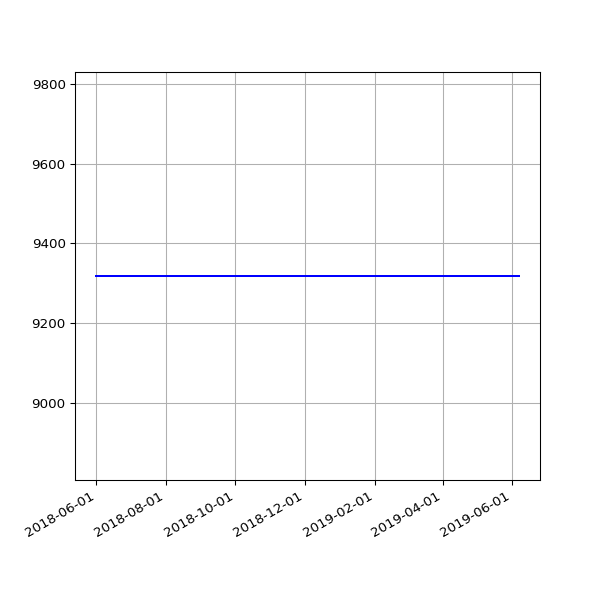

The file beside this chart, header and first rows:
date, value
2018-06-01 05:44:15 +0100, 9318
2018-06-04 05:24:39 +0100, 9318
2018-06-07 06:06:31 +0100, 9318
2018-06-25 05:53:05 +0100, 9318
2018-07-10 06:31:48 +0100, 9318
2018-07-16 06:27:33 +0100, 9318
2018-07-22 06:28:04 +0100, 9318
2018-07-25 06:33:35 +0100, 9318
2018-07-28 06:42:39 +0100, 9318
2018-08-01 06:05:11 +0100, 9318
2018-08-04 05:47:50 +0100, 9318
2018-08-07 06:16:22 +0100, 9318
2018-08-10 06:44:44 +0100, 9318
2018-08-13 06:18:24 +0100, 9318
2018-08-16 06:36:33 +0100, 9318
2018-08-19 06:01:25 +0100, 9318
2018-08-22 06:51:37 +0100, 9318
2018-08-25 06:24:08 +0100, 9318
2018-08-28 06:26:32 +0100, 9318
2018-09-01 05:58:49 +0100, 9318
2018-09-04 05:55:32 +0100, 9318
2018-09-07 05:52:57 +0100, 9318
2018-09-10 06:01:53 +0100, 9318
2018-09-13 05:45:39 +0100, 9318
2018-09-16 05:46:46 +0100, 9318
2018-09-19 06:33:00 +0100, 9318
2018-09-22 05:54:16 +0100, 9318
2018-09-25 05:59:08 +0100, 9318
2018-10-04 06:11:36 +0100, 9318
2018-10-07 06:27:15 +0100, 9318
2018-10-10 06:46:32 +0100, 9318
2018-10-13 05:53:53 +0100, 9318
2018-10-16 06:26:10 +0100, 9318
2018-10-19 07:06:25 +0100, 9318
2018-10-22 07:10:20 +0100, 9318
2018-10-25 06:00:59 +0100, 9318
2018-10-28 05:13:53 +0000, 9318
2018-11-01 06:49:27 +0000, 9318
2018-11-04 06:12:54 +0000, 9318
2018-11-07 06:03:06 +0000, 9318
2018-11-10 06:10:02 +0000, 9318
2018-11-13 06:13:10 +0000, 9318
2018-11-16 06:06:18 +0000, 9318
2018-11-19 06:13:27 +0000, 9318
2018-11-22 06:43:41 +0000, 9318
2018-11-25 06:14:56 +0000, 9318
2018-12-01 06:23:51 +0000, 9318
2018-12-04 07:04:53 +0000, 9318
2018-12-07 06:14:22 +0000, 9318
2018-12-10 06:27:57 +0000, 9318
2018-12-13 06:31:09 +0000, 9318
2018-12-16 06:21:57 +0000, 9318
2018-12-19 06:31:52 +0000, 9318
2018-12-22 06:31:39 +0000, 9318
2018-12-25 06:50:52 +0000, 9318
2018-12-28 07:09:18 +0000, 9318
2019-01-01 06:51:12 +0000, 9318
2019-01-04 07:45:52 +0000, 9318
2019-01-07 06:36:52 +0000, 9318
2019-01-10 07:00:20 +0000, 9318
... 42 more rows
